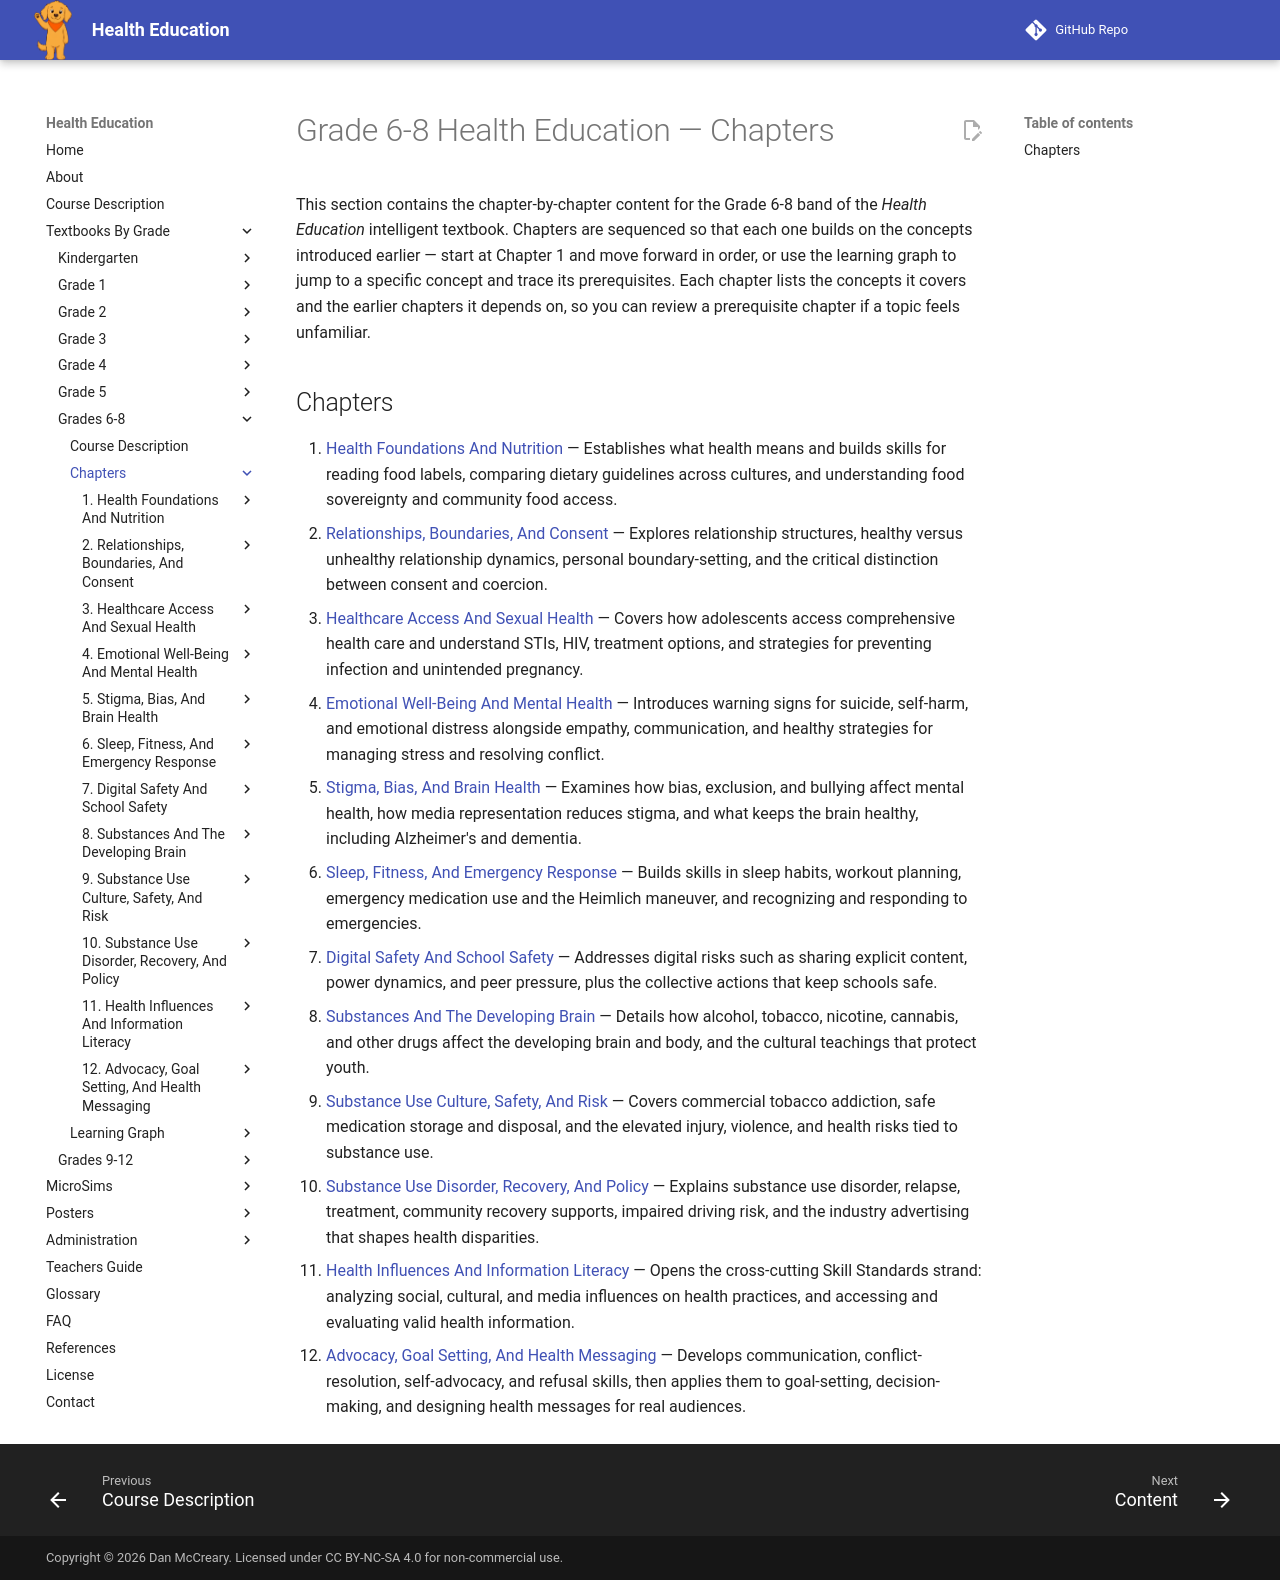

repository: dmccreary/health-education · page: bands/grade-6-8/chapters/index.html · generator: mkdocs

# Grade 6-8 Health Education — Chapters

This section contains the chapter-by-chapter content for the Grade 6-8 band of the *Health Education* intelligent textbook. Chapters are sequenced so that each one builds on the concepts introduced earlier — start at Chapter 1 and move forward in order, or use the learning graph to jump to a specific concept and trace its prerequisites. Each chapter lists the concepts it covers and the earlier chapters it depends on, so you can review a prerequisite chapter if a topic feels unfamiliar.

## Chapters

1. [Health Foundations And Nutrition](01-health-foundations-and-nutrition/index.md) — Establishes what health means and builds skills for reading food labels, comparing dietary guidelines across cultures, and understanding food sovereignty and community food access.
2. [Relationships, Boundaries, And Consent](02-relationships-boundaries-and-consent/index.md) — Explores relationship structures, healthy versus unhealthy relationship dynamics, personal boundary-setting, and the critical distinction between consent and coercion.
3. [Healthcare Access And Sexual Health](03-healthcare-access-and-sexual-health/index.md) — Covers how adolescents access comprehensive health care and understand STIs, HIV, treatment options, and strategies for preventing infection and unintended pregnancy.
4. [Emotional Well-Being And Mental Health](04-emotional-well-being-and-mental-health/index.md) — Introduces warning signs for suicide, self-harm, and emotional distress alongside empathy, communication, and healthy strategies for managing stress and resolving conflict.
5. [Stigma, Bias, And Brain Health](05-stigma-bias-and-brain-health/index.md) — Examines how bias, exclusion, and bullying affect mental health, how media representation reduces stigma, and what keeps the brain healthy, including Alzheimer's and dementia.
6. [Sleep, Fitness, And Emergency Response](06-sleep-fitness-and-emergency-response/index.md) — Builds skills in sleep habits, workout planning, emergency medication use and the Heimlich maneuver, and recognizing and responding to emergencies.
7. [Digital Safety And School Safety](07-digital-safety-and-school-safety/index.md) — Addresses digital risks such as sharing explicit content, power dynamics, and peer pressure, plus the collective actions that keep schools safe.
8. [Substances And The Developing Brain](08-substances-and-the-developing-brain/index.md) — Details how alcohol, tobacco, nicotine, cannabis, and other drugs affect the developing brain and body, and the cultural teachings that protect youth.
9. [Substance Use Culture, Safety, And Risk](09-substance-use-culture-safety-and-risk/index.md) — Covers commercial tobacco addiction, safe medication storage and disposal, and the elevated injury, violence, and health risks tied to substance use.
10. [Substance Use Disorder, Recovery, And Policy](10-substance-use-disorder-recovery-and-policy/index.md) — Explains substance use disorder, relapse, treatment, community recovery supports, impaired driving risk, and the industry advertising that shapes health disparities.
11. [Health Influences And Information Literacy](11-health-influences-and-information-literacy/index.md) — Opens the cross-cutting Skill Standards strand: analyzing social, cultural, and media influences on health practices, and accessing and evaluating valid health information.
12. [Advocacy, Goal Setting, And Health Messaging](12-advocacy-goal-setting-and-health-messaging/index.md) — Develops communication, conflict-resolution, self-advocacy, and refusal skills, then applies them to goal-setting, decision-making, and designing health messages for real audiences.
